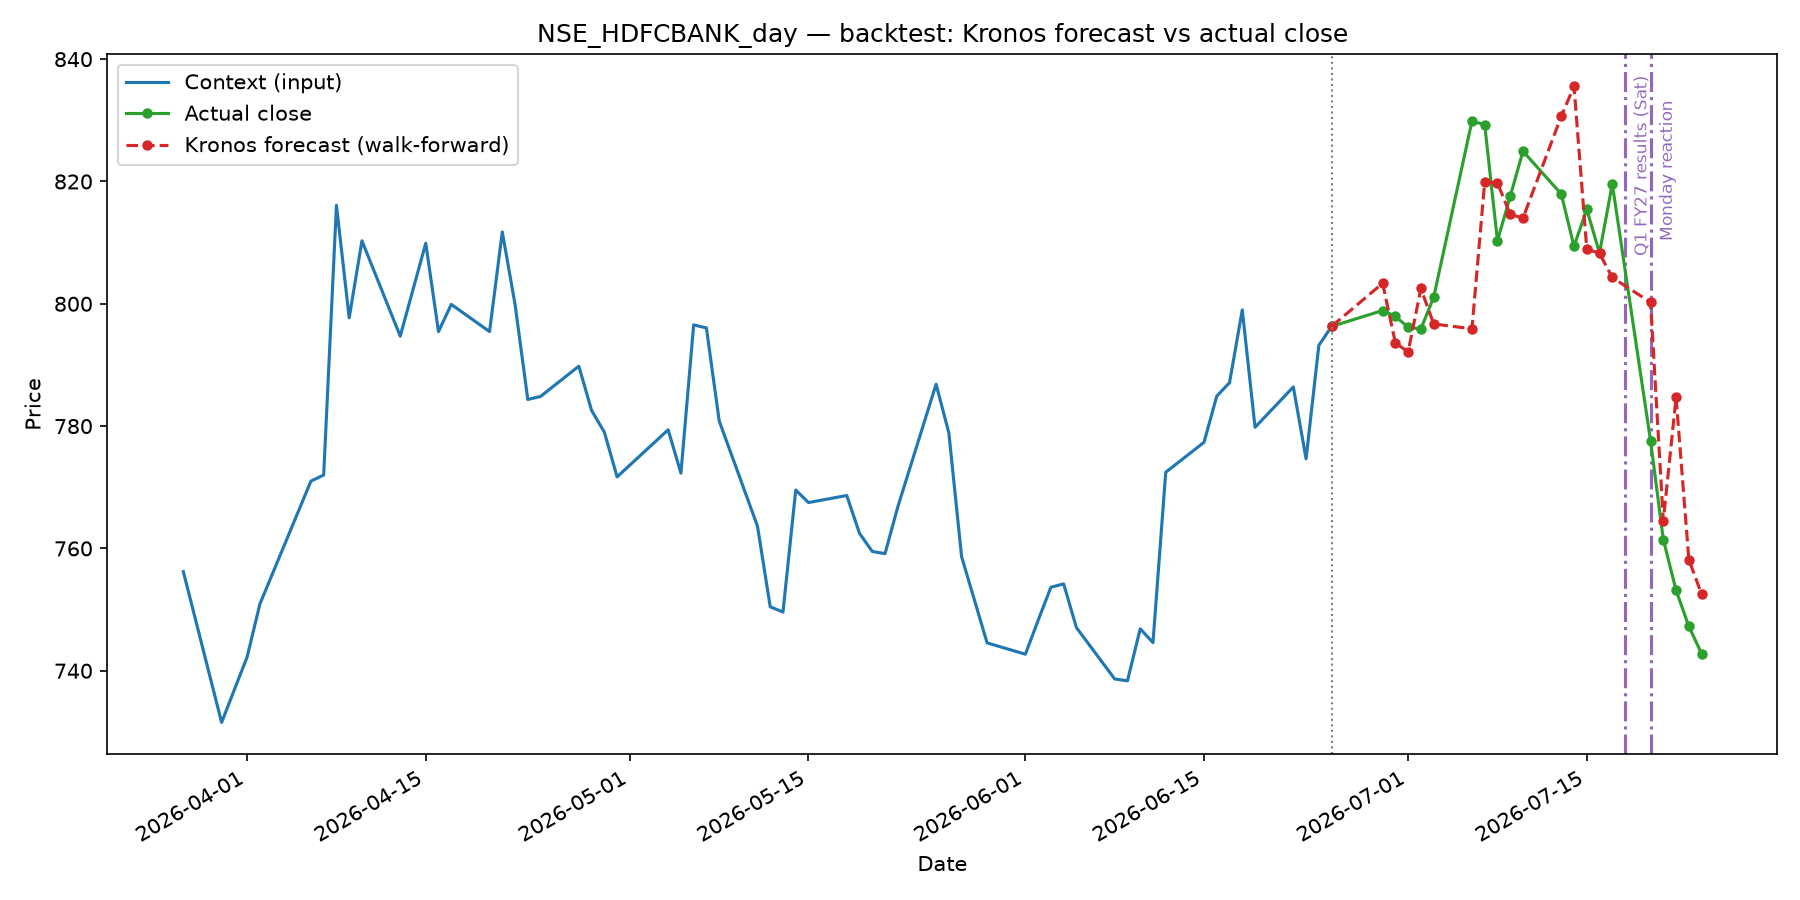

Source data for this figure (header and first rows):
, actual_close, predicted_close, error
2026-06-29, 798.9, 803.4, 4.457
2026-06-30, 798, 793.6, -4.352
2026-07-01, 796.1, 792.2, -4
2026-07-02, 795.9, 802.5, 6.6
2026-07-03, 801, 796.7, -4.347
2026-07-06, 829.9, 795.9, -33.94
2026-07-07, 829.3, 819.9, -9.374
2026-07-08, 810.3, 819.8, 9.458
2026-07-09, 817.5, 814.6, -2.922
2026-07-10, 825, 814, -10.94
2026-07-13, 818, 830.6, 12.7
2026-07-14, 809.4, 835.6, 26.16
2026-07-15, 815.5, 809, -6.48
2026-07-16, 808.3, 808.2, -0.06562
2026-07-17, 819.6, 804.3, -15.29
2026-07-20, 777.6, 800.2, 22.64
2026-07-21, 761.5, 764.5, 3.081
2026-07-22, 753.1, 784.7, 31.55
2026-07-23, 747.2, 758.2, 10.93
2026-07-24, 742.8, 752.5, 9.715
